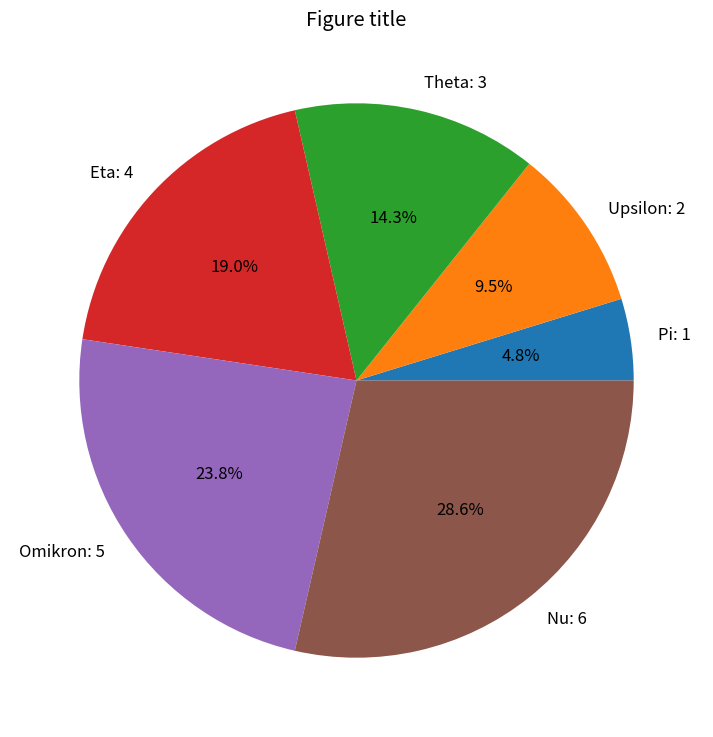

This chart was generated by the following Python code:
import matplotlib.pyplot as plt
import numpy as np

data = np.array([1,2,3,4,5,6])
data_norm = data/sum(data)
my_labels = ['Pi: ' + str(data[0]),
            'Upsilon: ' + str(data[1]),
            'Theta: ' + str(data[2]),
            'Eta: ' + str(data[3]),
            'Omikron: ' + str(data[4]),
            'Nu: ' + str(data[5])]

plt.close('all')
plt.figure(1, figsize = (12,9))

plt.rc('font', size=12)
plt.pie(data_norm, labels=my_labels, autopct = '%.1f%%')
plt.title('Figure title')

plt.show()
